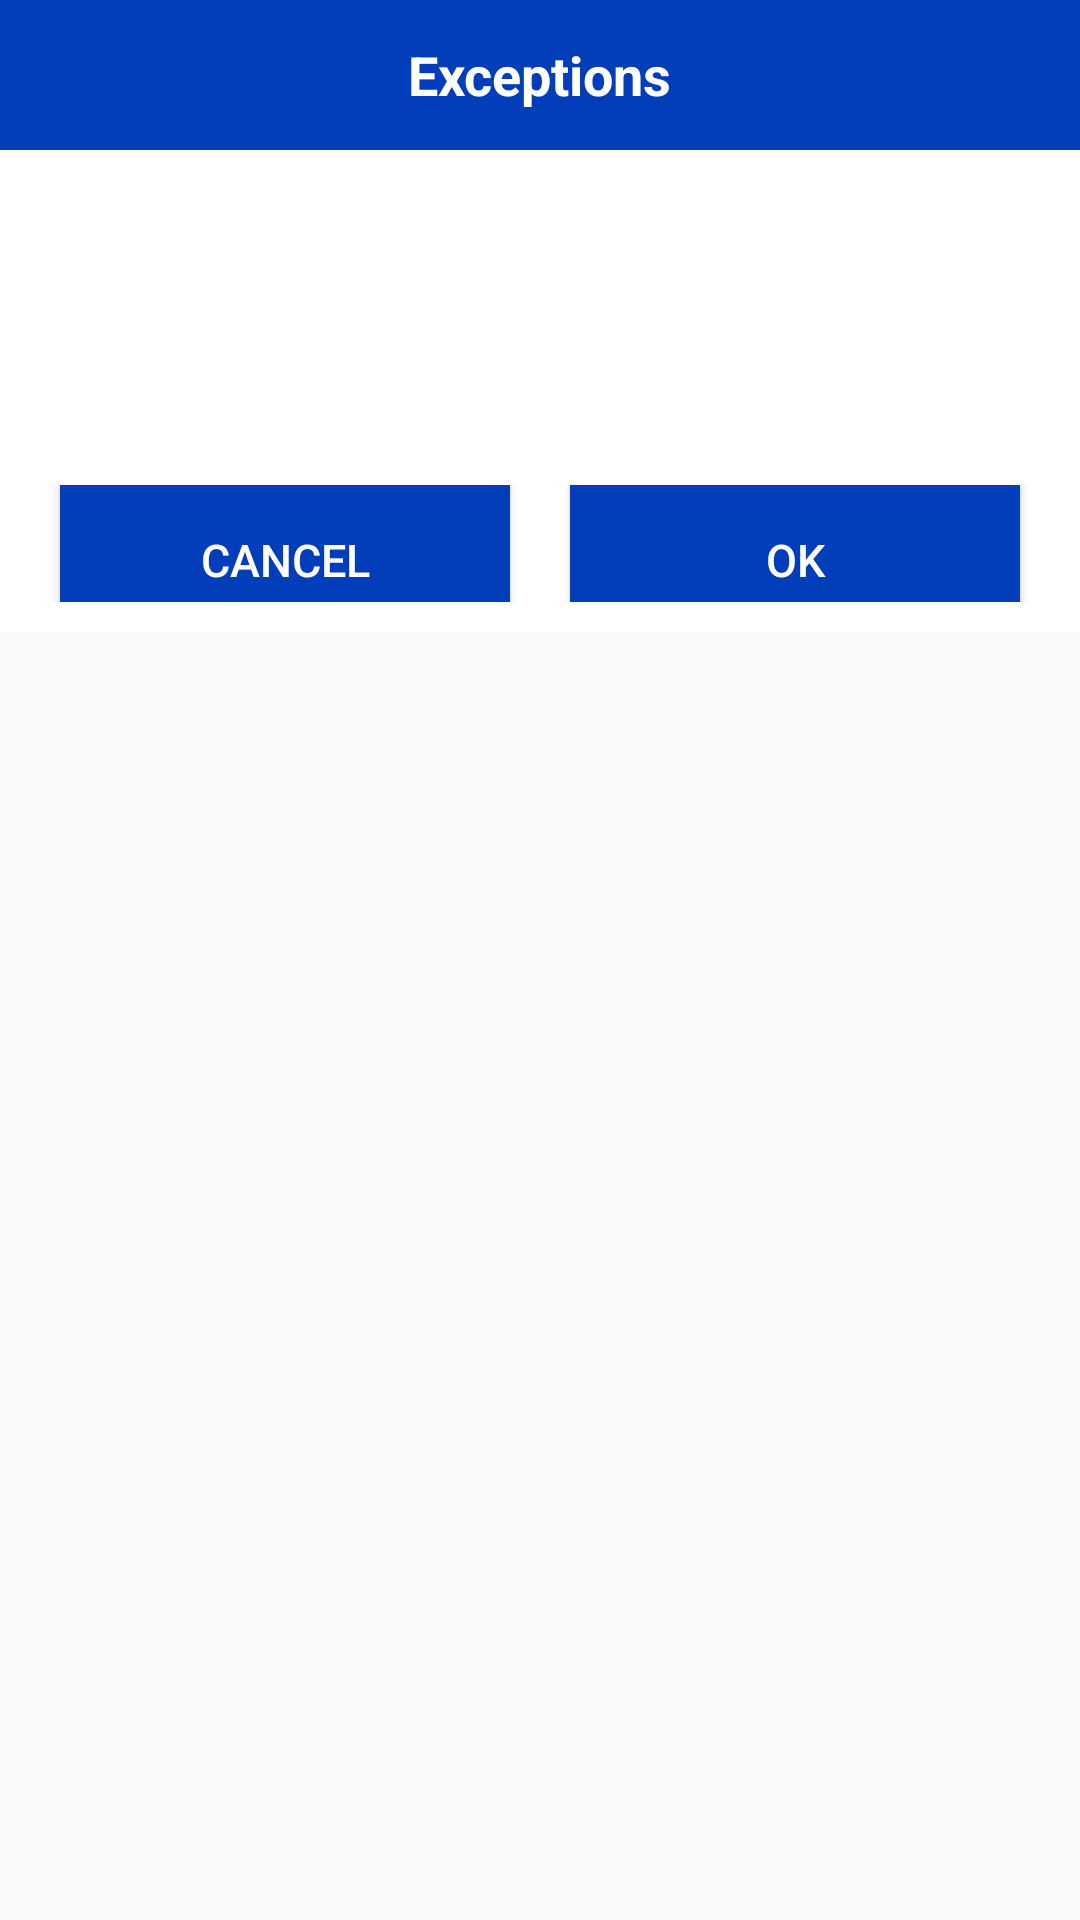

Layout XML and referenced resources for this Android screen:
<!-- AndroidManifest.xml: application theme AppTheme -->
<!-- res/layout/lockpopup.xml -->
<?xml version="1.0" encoding="utf-8"?>
<LinearLayout android:orientation="vertical" android:layout_width="fill_parent" android:layout_height="fill_parent" android:weightSum="1.0"
  xmlns:android="http://schemas.android.com/apk/res/android">
    <LinearLayout android:orientation="vertical" android:id="@id/ll_total_layout" android:background="@android:color/white" android:paddingBottom="10.0dip" android:layout_width="fill_parent" android:layout_height="wrap_content" android:weightSum="1.0" android:layout_weight="0.08">
        <RelativeLayout android:id="@id/rl_title" android:background="@color/top_bg" android:layout_width="fill_parent" android:layout_height="50.0dip">
            <TextView android:textSize="18.0sp" android:textStyle="bold" android:textColor="@color/white" android:gravity="center_vertical" android:id="@id/memoryregaintitle" android:padding="6.0sp" android:layout_width="wrap_content" android:layout_height="wrap_content" android:text="@string/exceptions" android:layout_centerHorizontal="true" android:layout_centerVertical="true" />
        </RelativeLayout>
        <LinearLayout android:orientation="vertical" android:layout_width="fill_parent" android:layout_height="wrap_content" android:layout_marginTop="10.0dip" android:layout_weight="1.3">
            <TextView android:textSize="15.0sp" android:textStyle="normal" android:textColor="#ff0000ff" android:gravity="center_horizontal" android:id="@id/lockText" android:paddingLeft="10.0sp" android:paddingRight="10.0sp" android:layout_width="fill_parent" android:layout_height="wrap_content" android:layout_marginTop="8.0sp" />
        </LinearLayout>
        <LinearLayout android:orientation="horizontal" android:layout_width="fill_parent" android:layout_height="wrap_content" android:layout_marginTop="25.0dip">
            <Button android:textSize="15.0dip" android:textColor="@color/white" android:id="@id/lockCancel" android:background="@color/top_bg" android:layout_width="100.0dip" android:layout_height="50.0dip" android:layout_marginLeft="20.0dip" android:layout_marginRight="10.0dip" android:text="Cancel" android:layout_weight="1.0" />
            <Button android:textSize="15.0dip" android:textColor="@color/white" android:id="@id/lockOk" android:background="@color/top_bg" android:layout_width="100.0dip" android:layout_height="50.0dip" android:layout_marginLeft="10.0dip" android:layout_marginRight="20.0dip" android:text="ok" android:layout_weight="1.0" />
        </LinearLayout>
    </LinearLayout>
</LinearLayout>
<!-- resources referenced by this layout -->
<resources>
  <color name="top_bg">#ff023dba</color>
  <color name="white">#ffffffff</color>
  <string name="exceptions">Exceptions</string>
  <color name="colorPrimary">#ff3f51b5</color>
  <style name="Theme.AppCompat.Light" parent="@style/Base.Theme.AppCompat.Light" />
  <style name="Base.Theme.AppCompat.Light" parent="@style/Base.V7.Theme.AppCompat.Light" />
  <dimen name="abc_action_bar_default_height_material">56.0dip</dimen>
  <style name="Widget.AppCompat.Light.ActionButton" parent="@style/Widget.AppCompat.ActionButton" />
  <style name="Widget.AppCompat.ActionMode" parent="@style/Base.Widget.AppCompat.ActionMode" />
  <style name="AlertDialog.AppCompat.Light" parent="@style/Base.AlertDialog.AppCompat.Light" />
  <style name="Widget.AppCompat.ButtonBar" parent="@style/Base.Widget.AppCompat.ButtonBar" />
  <style name="Widget.AppCompat.Button" parent="@style/Base.Widget.AppCompat.Button" />
  <style name="Widget.AppCompat.Button.Small" parent="@style/Base.Widget.AppCompat.Button.Small" />
  <color name="accent_material_light">@color/material_deep_teal_500</color>
  <color name="background_floating_material_light">@android:color/white</color>
  <color name="button_material_light">#ffd6d7d7</color>
  <color name="ripple_material_light">#1f000000</color>
  <color name="error_color_material">#fff4511e</color>
  <color name="primary_material_light">@color/material_grey_100</color>
  <color name="primary_dark_material_light">@color/material_grey_600</color>
  <dimen name="abc_dialog_padding_material">24.0dip</dimen>
  <style name="ThemeOverlay.AppCompat.Dialog" parent="@style/Base.ThemeOverlay.AppCompat.Dialog" />
  <style name="Widget.AppCompat.EditText" parent="@style/Base.Widget.AppCompat.EditText" />
  <style name="Widget.AppCompat.ImageButton" parent="@style/Base.Widget.AppCompat.ImageButton" />
  <style name="Widget.AppCompat.ListMenuView" parent="@style/Base.Widget.AppCompat.ListMenuView" />
  <item type="dimen" name="abc_list_item_padding_horizontal_material">@dimen/abc_action_bar_content_inset_material</item>
  <style name="Theme.AppCompat.CompactMenu" parent="@style/Base.Theme.AppCompat.CompactMenu" />
  <dimen name="abc_panel_menu_list_width">296.0dip</dimen>
  <style name="Widget.AppCompat.RatingBar" parent="@style/Base.Widget.AppCompat.RatingBar" />
  <style name="Widget.AppCompat.Light.SearchView" parent="@style/Widget.AppCompat.SearchView" />
  <style name="Widget.AppCompat.SeekBar" parent="@style/Base.Widget.AppCompat.SeekBar" />
  <style name="Widget.AppCompat.Spinner" parent="@style/Base.Widget.AppCompat.Spinner" />
  <style name="TextAppearance.AppCompat.Body1" parent="@style/Base.TextAppearance.AppCompat.Body1" />
  <style name="Widget.AppCompat.Toolbar" parent="@style/Base.Widget.AppCompat.Toolbar" />
  <color name="foreground_material_dark">@android:color/white</color>
  <color name="foreground_material_light">@android:color/black</color>
  <color name="background_material_light">@color/material_grey_50</color>
  <item type="dimen" name="abc_disabled_alpha_material_light">0.26</item>
  <style name="TextAppearance.AppCompat" parent="@style/Base.TextAppearance.AppCompat" />
  <style name="TextAppearance.AppCompat.Large" parent="@style/Base.TextAppearance.AppCompat.Large" />
  <style name="TextAppearance.AppCompat.Small" parent="@style/Base.TextAppearance.AppCompat.Small" />
  <color name="highlighted_text_material_light">#66009688</color>
  <color name="highlighted_text_material_dark">#6680cbc4</color>
  <style name="Widget.AppCompat.ActionButton" parent="@style/Base.Widget.AppCompat.ActionButton" />
  <style name="Base.AlertDialog.AppCompat.Light" parent="@style/Base.AlertDialog.AppCompat" />
  <color name="material_deep_teal_500">#ff009688</color>
  <color name="material_grey_100">#fff5f5f5</color>
  <color name="material_grey_600">#ff757575</color>
  <style name="Base.Widget.AppCompat.EditText" parent="@style/Base.V7.Widget.AppCompat.EditText" />
</resources>
